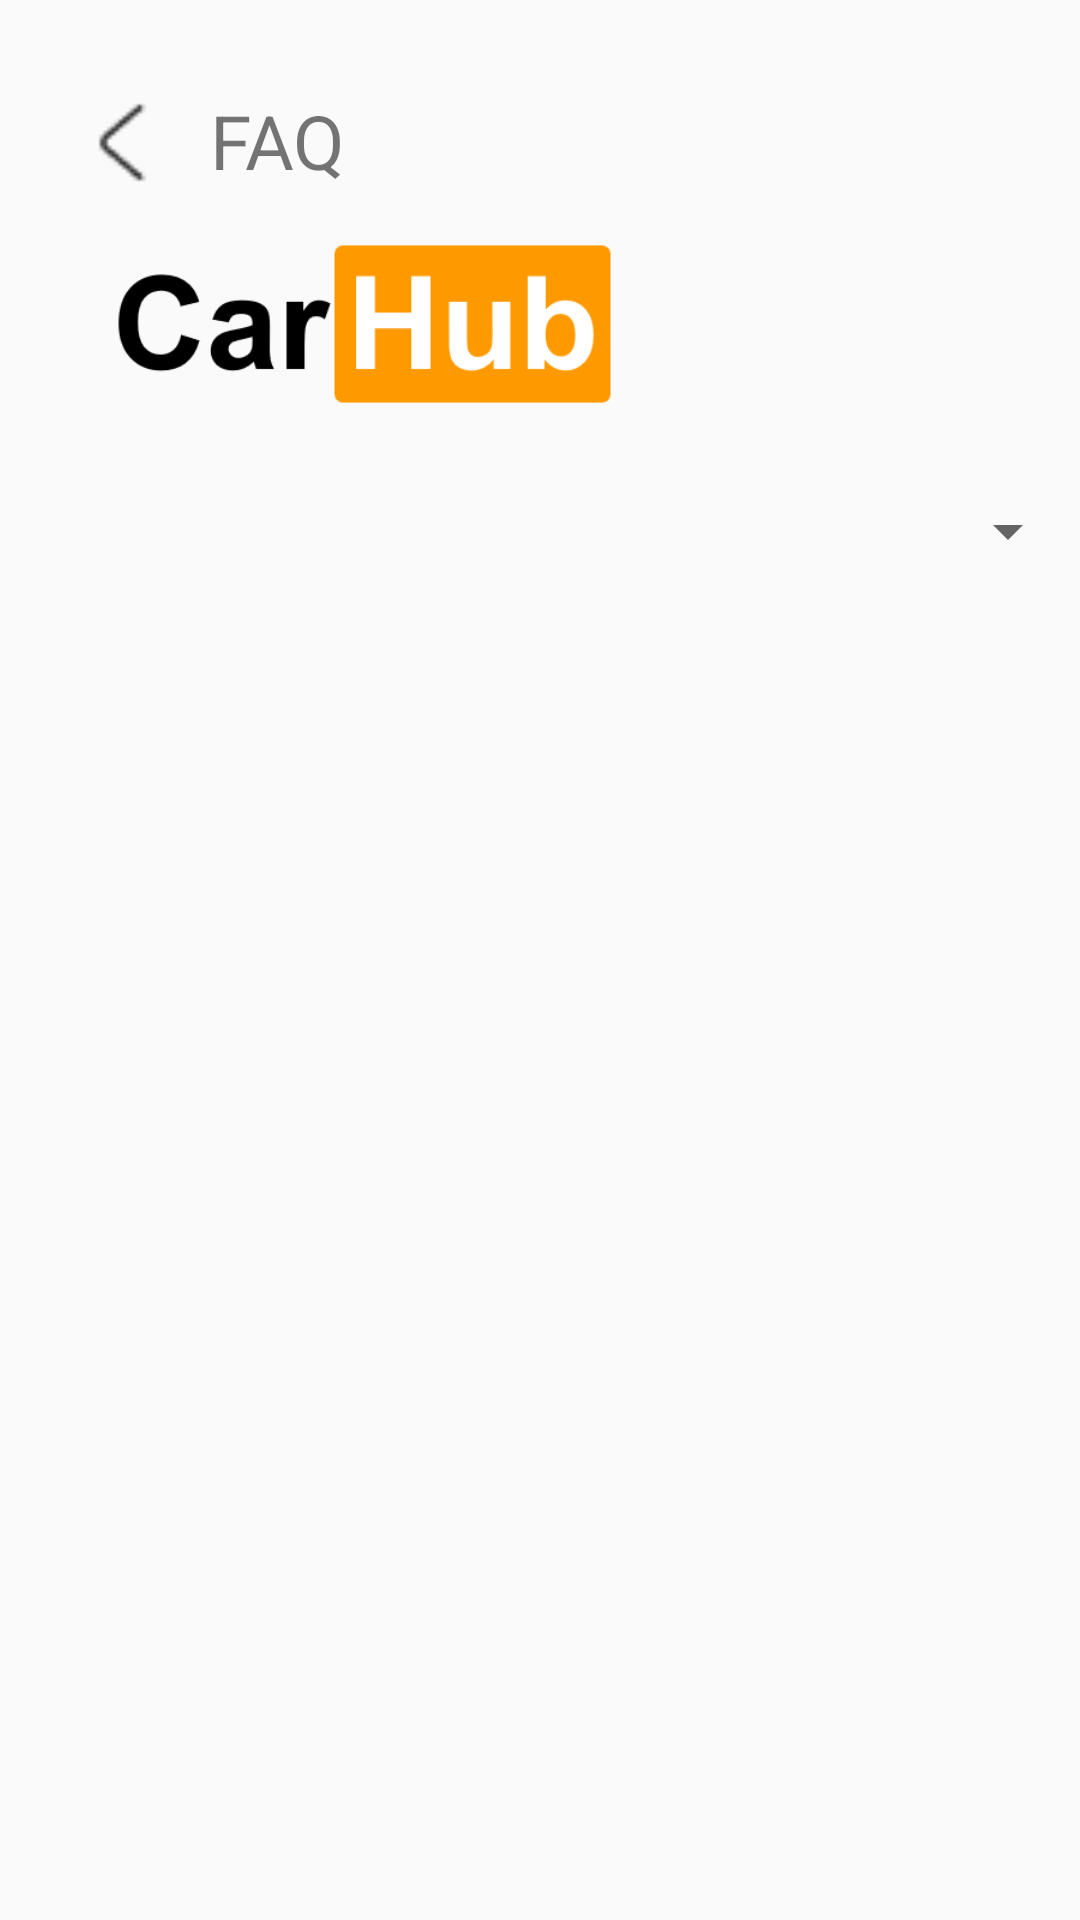

Reconstruct the res/layout file that produces this screen, plus the resources it refers to.
<!-- AndroidManifest.xml: application theme Theme.AppCompat.Light -->
<!-- res/layout/activity_faq.xml -->
<?xml version="1.0" encoding="utf-8"?>
<RelativeLayout xmlns:android="http://schemas.android.com/apk/res/android"
    xmlns:app="http://schemas.android.com/apk/res-auto"
    xmlns:tools="http://schemas.android.com/tools"
    android:layout_width="match_parent"
    android:layout_height="match_parent">



    <ImageButton
        android:id="@+id/imageButton2"
        android:layout_width="wrap_content"
        android:layout_height="wrap_content"
        android:layout_marginTop="650dp"
        app:srcCompat="@drawable/toolbar_background" />

    <ImageButton
        android:id="@+id/imageButton3"
        android:layout_width="330dp"
        android:layout_height="81dp"
        android:layout_alignParentStart="true"
        android:layout_alignParentEnd="true"
        android:layout_marginStart="39dp"
        android:layout_marginLeft="50dp"
        android:layout_marginTop="650dp"
        android:layout_marginEnd="41dp"
        android:layout_marginRight="50dp"

        app:srcCompat="@drawable/toolbar_faq" />

    <Button
        android:id="@+id/toolbar_main_boton"
        android:layout_width="50dp"
        android:layout_height="59dp"
        android:layout_alignParentStart="true"
        android:layout_alignParentBottom="true"
        android:layout_marginStart="48dp"
        android:layout_marginLeft="36dp"
        android:layout_marginTop="620dp"
        android:layout_marginRight="36dp"
        android:layout_marginBottom="14dp"
        android:background="@android:color/transparent" />

    <Button
        android:id="@+id/toolbar_chat_boton"
        android:layout_width="43dp"
        android:layout_height="63dp"
        android:layout_alignParentStart="true"
        android:layout_alignParentBottom="true"
        android:layout_marginStart="140dp"
        android:layout_marginLeft="36dp"
        android:layout_marginTop="620dp"
        android:layout_marginRight="36dp"
        android:background="@android:color/transparent"
        android:layout_marginBottom="9dp" />

    <Button
        android:id="@+id/toolbar_faq_boton"
        android:layout_width="43dp"
        android:layout_height="63dp"
        android:layout_alignParentStart="true"
        android:layout_alignParentBottom="true"
        android:layout_marginStart="224dp"
        android:layout_marginLeft="36dp"
        android:layout_marginTop="620dp"
        android:layout_marginRight="36dp"
        android:background="@android:color/transparent"
        android:layout_marginBottom="9dp" />

    <Button
        android:id="@+id/toolbar_acercade_boton"
        android:layout_width="71dp"
        android:layout_height="58dp"
        android:layout_alignParentStart="true"
        android:layout_alignParentBottom="true"
        android:layout_marginStart="302dp"
        android:layout_marginLeft="36dp"
        android:layout_marginTop="620dp"
        android:layout_marginRight="36dp"
        android:background="@android:color/transparent"
        android:layout_marginBottom="12dp"
        />

    <ImageView
        android:id="@+id/imageView"
        android:layout_width="43dp"
        android:layout_height="35dp"
        app:srcCompat="@drawable/arrows"
        android:layout_marginTop="30dp"
        android:layout_marginLeft="20dp"
        tools:layout_editor_absoluteX="16dp"
        tools:layout_editor_absoluteY="29dp" />

    <TextView
        android:id="@+id/textView"
        android:layout_width="162dp"
        android:layout_height="35dp"
        android:text="FAQ"
        android:textSize="25dp"
        android:layout_marginTop="30dp"
        android:layout_marginLeft="70dp"
        tools:layout_editor_absoluteX="69dp"
        tools:layout_editor_absoluteY="29dp" />

    <ImageView
        android:id="@+id/imageView13"
        android:layout_width="199dp"
        android:layout_height="66dp"
        android:layout_marginLeft="20dp"
        android:layout_marginTop="75dp"
        app:srcCompat="@drawable/logo" />

    <Spinner
        android:id="@+id/spinner"
        android:layout_width="match_parent"
        android:layout_height="54dp"
        android:layout_marginTop="150dp" />


</RelativeLayout>
<!-- resources referenced by this layout -->
<resources>
  <!-- drawable arrows: png bitmap (drawable, 492 bytes) -->
  <!-- drawable logo: png bitmap (drawable, 9252 bytes) -->
  <!-- drawable toolbar_background: png bitmap (drawable, 687 bytes) -->
  <!-- drawable toolbar_faq: png bitmap (drawable, 4464 bytes) -->
</resources>
